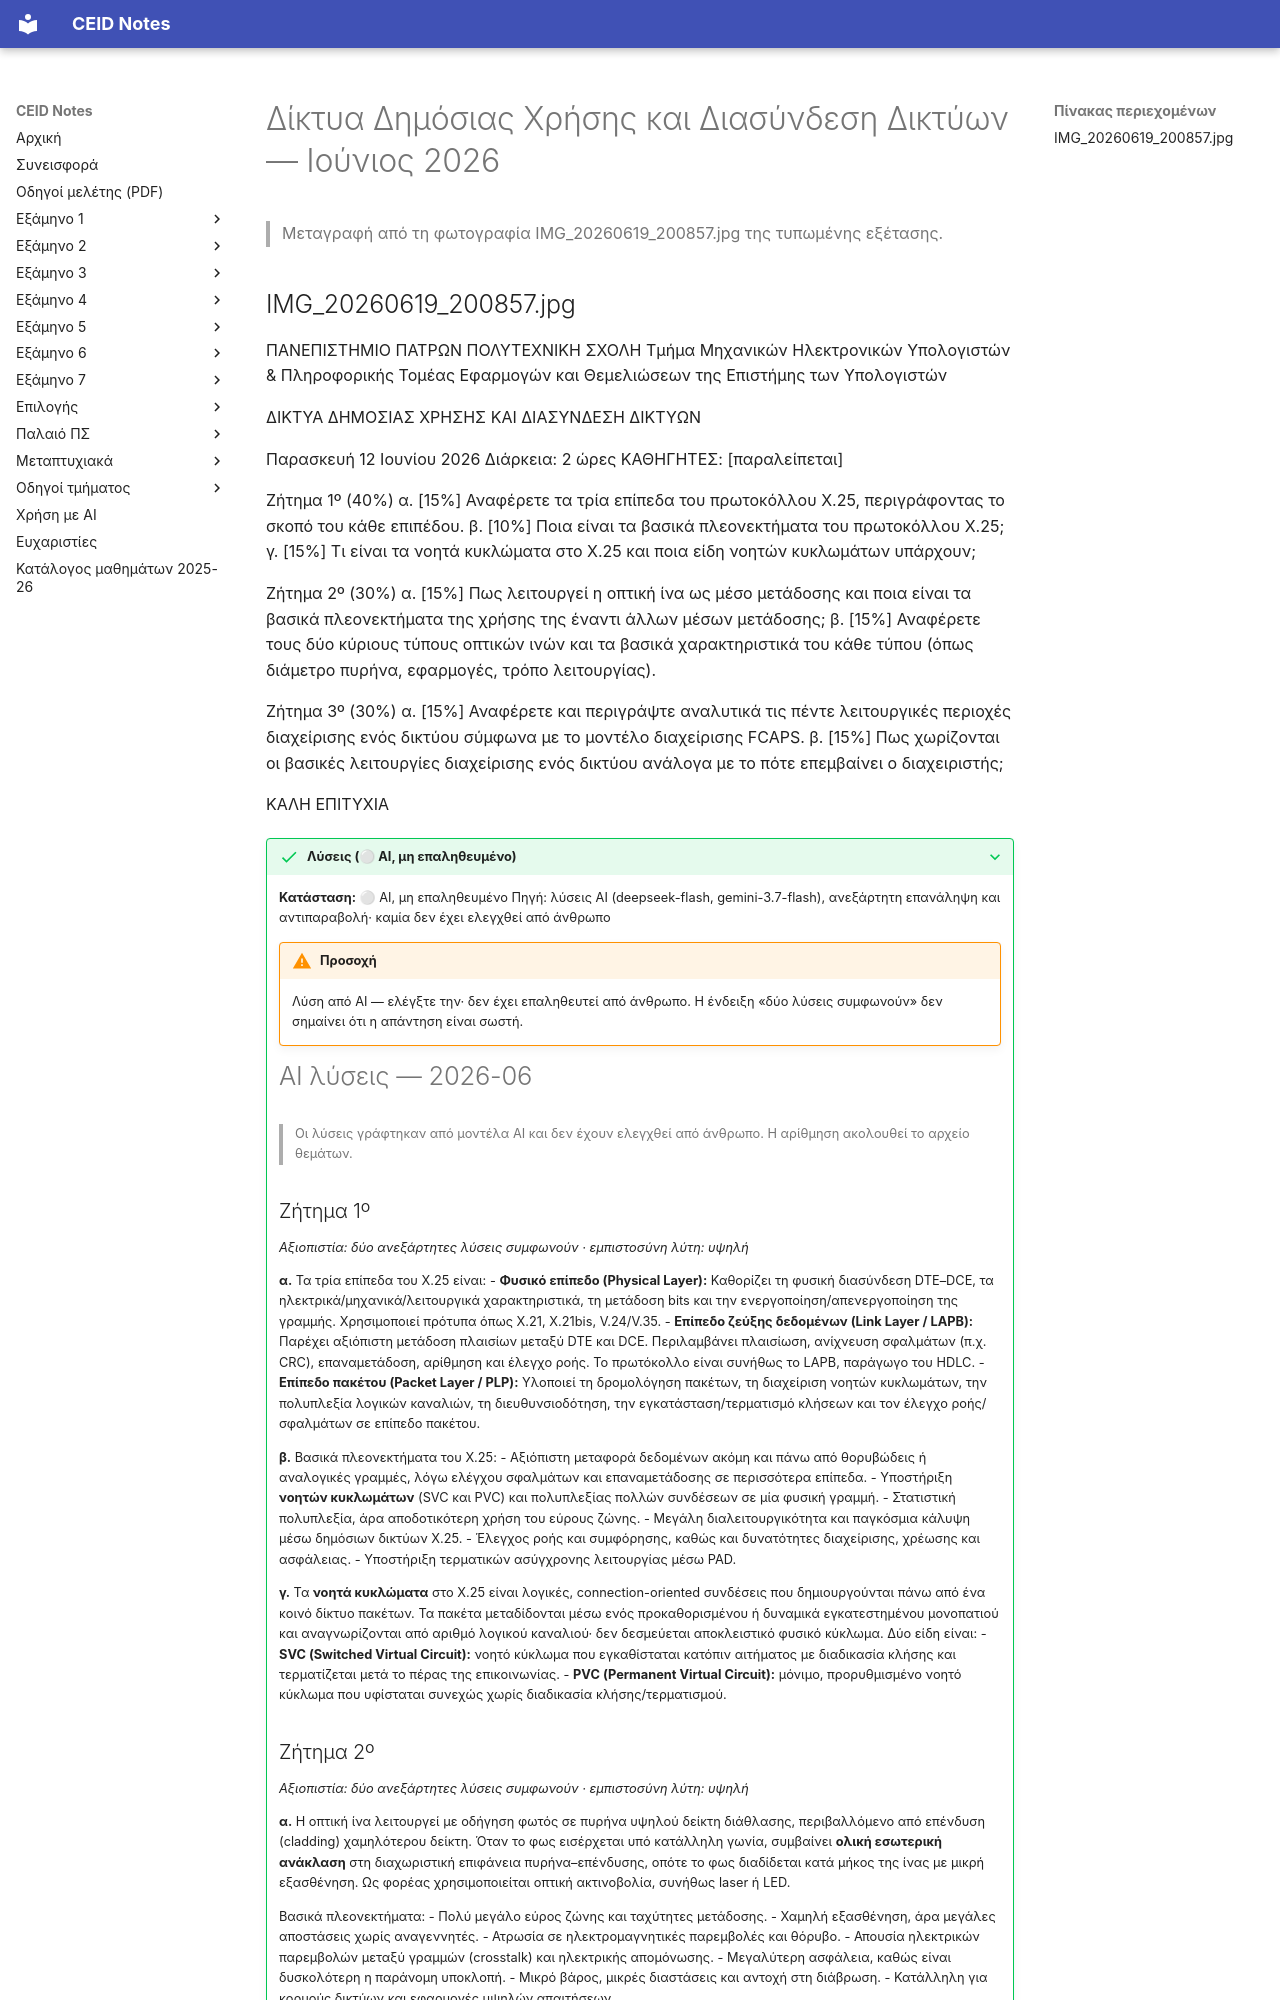

repository: kdngiorgos/ceid-notes · page: Electives (Μαθήματα Επιλογής)/Χειμερινά (Winter-Fall)/Δίκτυα Δημόσιας Χρήσης και Διασύνδεση Δικτύων - CEID_NE4157/Previous Exams/2026-06.html · generator: mkdocs

---
course: CEID_NE4157
session: 2026-06
label: Ιούνιος 2026
sources:
- IMG_20260619_200857.jpg
format: open
duration_min: 120
notes: null
transcription: verbatim
solutions: ai-unverified
---
# Δίκτυα Δημόσιας Χρήσης και Διασύνδεση Δικτύων — Ιούνιος 2026

> Μεταγραφή από τη φωτογραφία IMG_20260619_200857.jpg της τυπωμένης εξέτασης.
